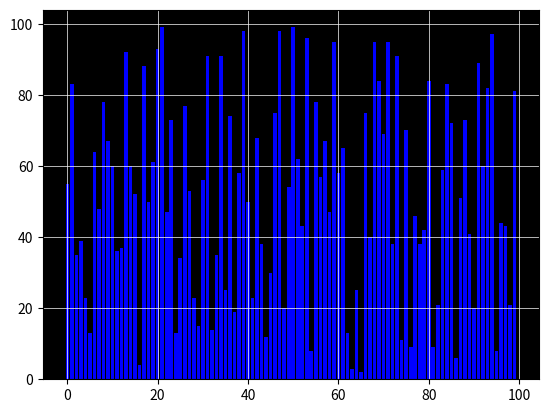

Generate this figure with matplotlib:
import matplotlib as mpl
import numpy as np
import matplotlib.pyplot as plt
import matplotlib.animation as anim

#maybe create a main file that contains functions that overlap and another to handle running?


'''
This function creates a random array of 10 integers between 1 and 100
'''
def create_array():
    array = np.random.randint(1, 100, 100)
    return array

def selection_sort(bars, array, k):
    a_len = len(array)
    min = k
    for j in range(k+1,a_len):
        if array[j] < array[min]:
            min = j
    array[k], array[min] = array[min], array[k]

    bars[k].set_height(array[k]) 
    bars[min].set_height(array[min])

def update(num, array, bars):
    if num < len(array):
        selection_sort(bars, array, num)

def selection_animation():
    array = create_array()
    fig, ax = plt.subplots()

    bars = plt.bar(range(len(array)), array, color='b')
    ani = anim.FuncAnimation(fig, update, fargs=(array, bars), frames=1000, repeat=False)
    
    ax.set_facecolor('black')
    plt.grid(color='white', linestyle='-', linewidth=0.5)   

    plt.show()  


if __name__ == "__main__":
    selection_animation()
